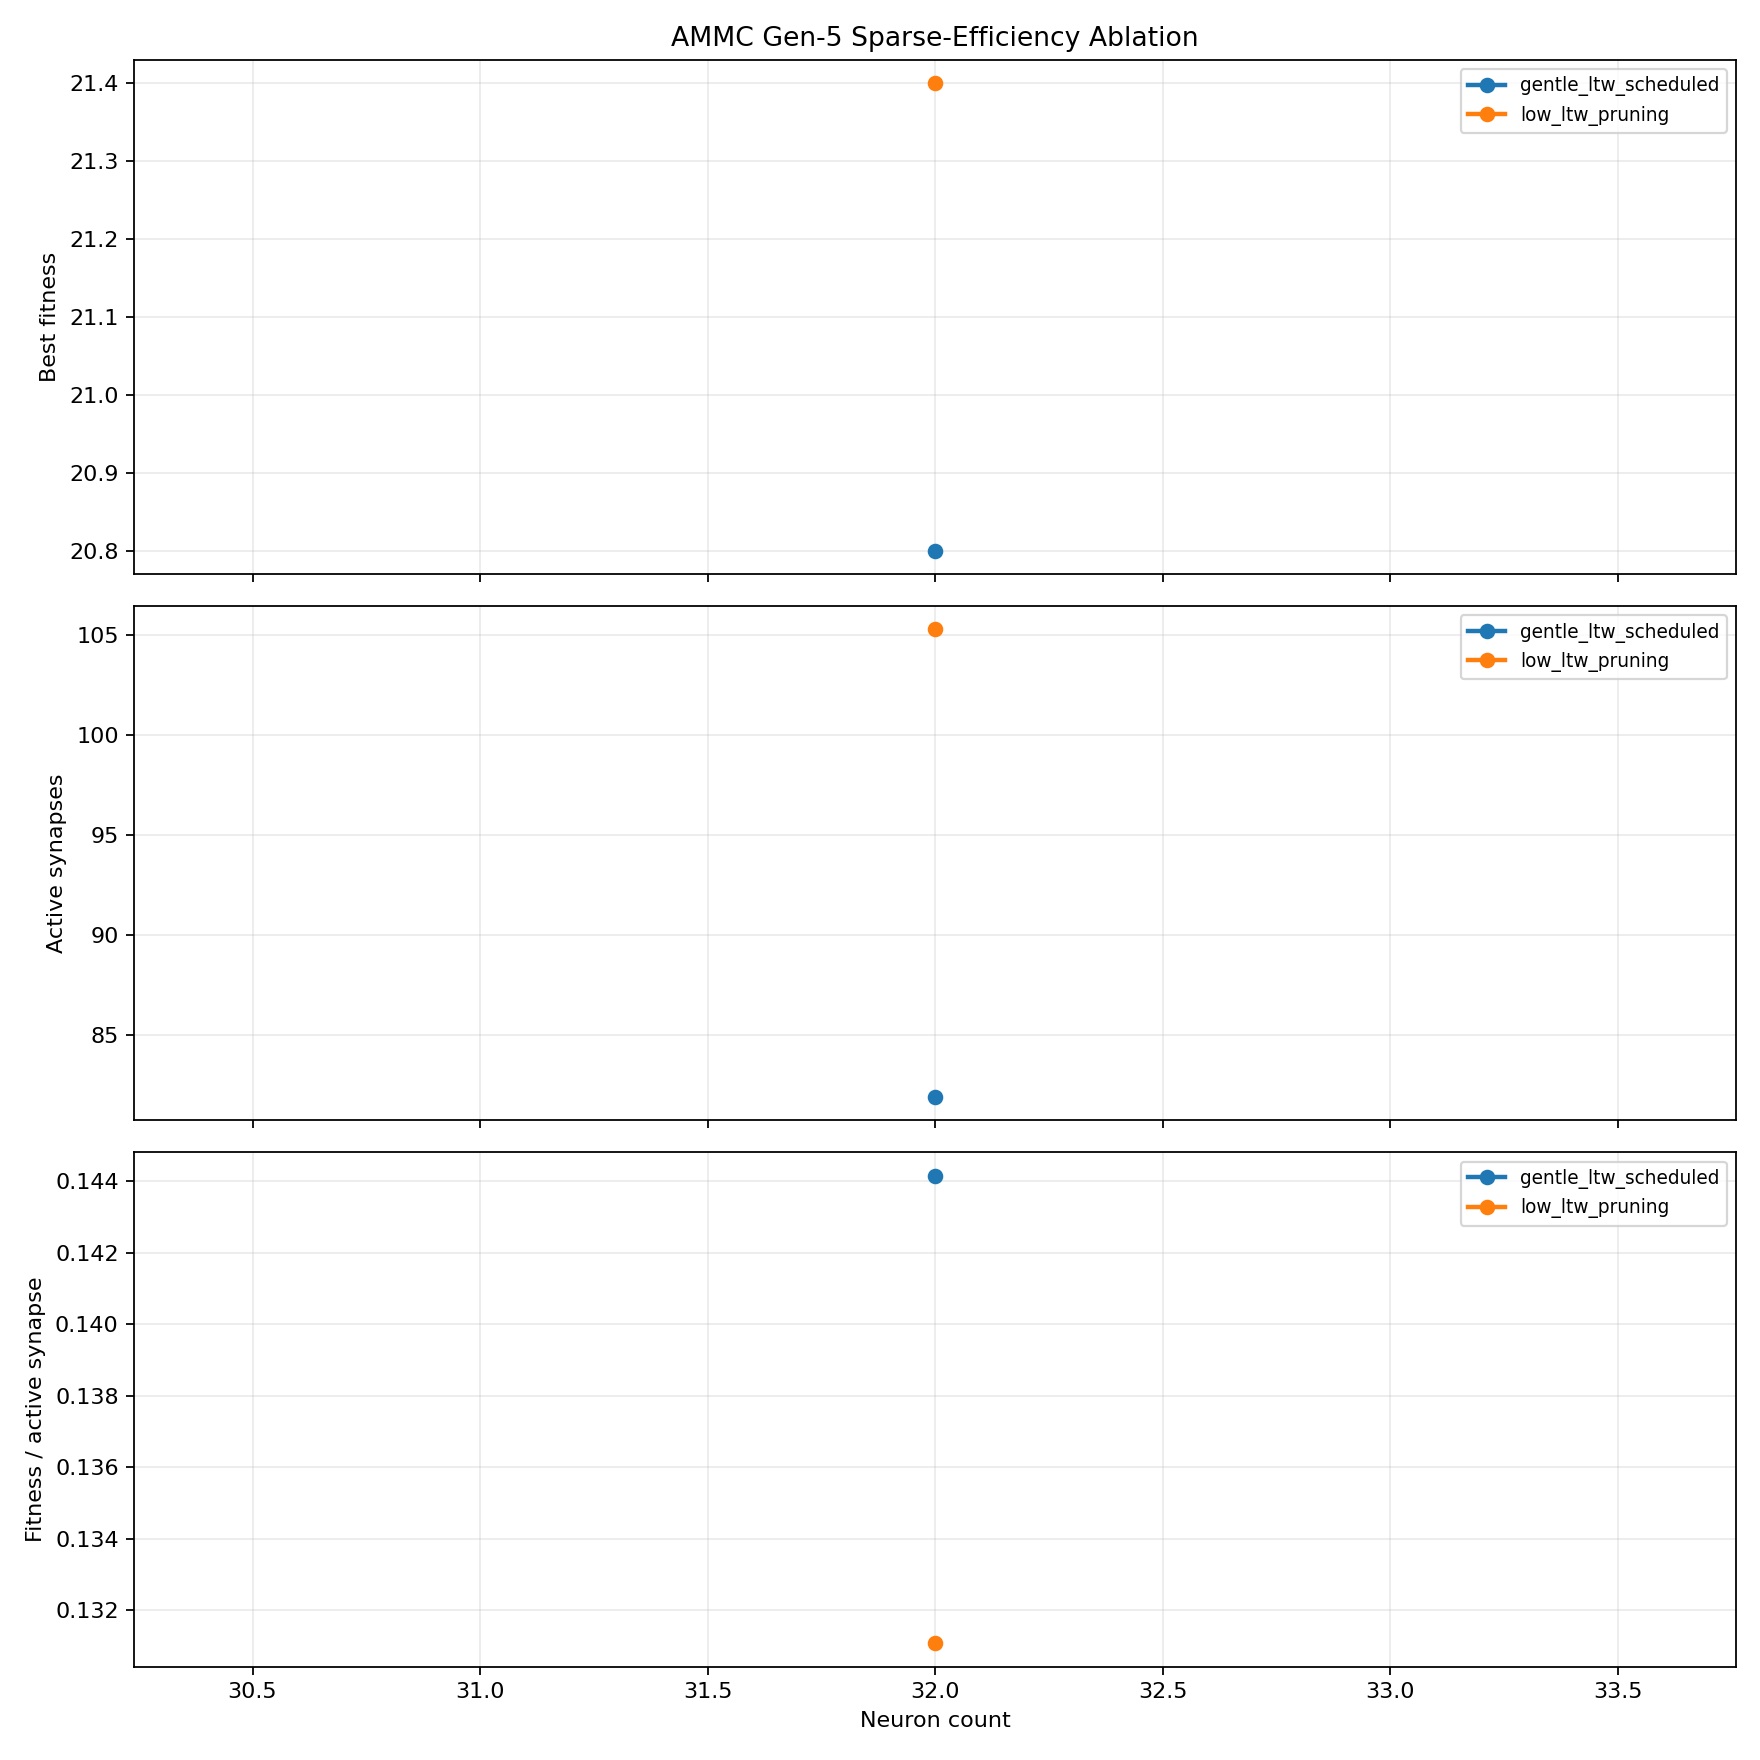

Values plotted in this chart, from the file beside it:
group, neuron_count, hidden_neurons, max_edges, seeds, final_mean_best_fitness, final_std_best_fitness, final_mean_selection_best_fitness, final_mean_active_synapses, final_active_edge_utilization, final_fitness_per_active_synapse, final_mean_hidden_edge_fraction, final_mean_direct_sensor_motor_fraction, threshold_success_rate, mean_generation_to_threshold
gentle_ltw_scheduled, 32, 20, 256, 10, 20.8, 1.687, 11.8, 81.89, 0.3199, 0.1442, 0.8344, 0.05446, 0.1, 70.0
low_ltw_pruning, 32, 20, 256, 10, 21.4, 1.35, 13.8, 105.3, 0.4113, 0.1311, 0.8476, 0.0457, 0.0, 
